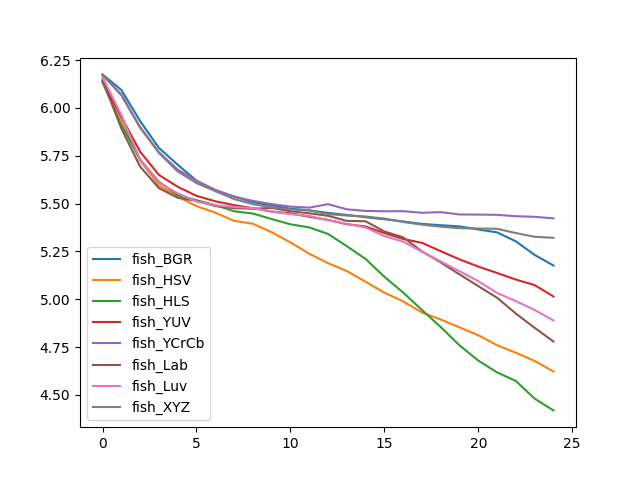

Data behind this chart, as committed beside it:
, fish_BGR, fish_HSV, fish_HLS, fish_YUV, fish_YCrCb, fish_Lab, fish_Luv, fish_XYZ
0, 6.175, 6.153, 6.134, 6.138, 6.173, 6.144, 6.161, 6.172
1, 6.094, 5.942, 5.912, 5.954, 6.07, 5.893, 5.963, 6.066
2, 5.931, 5.726, 5.73, 5.771, 5.9, 5.693, 5.73, 5.896
3, 5.791, 5.594, 5.614, 5.65, 5.769, 5.58, 5.609, 5.764
4, 5.703, 5.537, 5.545, 5.587, 5.678, 5.53, 5.553, 5.668
5, 5.62, 5.486, 5.517, 5.54, 5.619, 5.514, 5.51, 5.607
6, 5.567, 5.453, 5.492, 5.512, 5.572, 5.487, 5.491, 5.565
7, 5.537, 5.41, 5.46, 5.492, 5.536, 5.476, 5.482, 5.523
8, 5.507, 5.394, 5.448, 5.476, 5.514, 5.473, 5.477, 5.497
9, 5.49, 5.35, 5.419, 5.458, 5.497, 5.477, 5.458, 5.481
10, 5.473, 5.297, 5.391, 5.449, 5.484, 5.46, 5.445, 5.469
11, 5.464, 5.238, 5.375, 5.431, 5.479, 5.449, 5.435, 5.464
12, 5.451, 5.188, 5.341, 5.415, 5.497, 5.436, 5.413, 5.445
13, 5.44, 5.148, 5.277, 5.392, 5.47, 5.41, 5.394, 5.437
14, 5.429, 5.091, 5.211, 5.38, 5.461, 5.407, 5.375, 5.432
15, 5.418, 5.034, 5.117, 5.346, 5.46, 5.354, 5.33, 5.422
16, 5.406, 4.989, 5.035, 5.315, 5.46, 5.323, 5.301, 5.404
17, 5.394, 4.931, 4.944, 5.295, 5.452, 5.25, 5.249, 5.39
18, 5.387, 4.894, 4.855, 5.251, 5.455, 5.193, 5.198, 5.379
19, 5.381, 4.853, 4.759, 5.208, 5.443, 5.13, 5.146, 5.371
20, 5.365, 4.812, 4.679, 5.171, 5.442, 5.068, 5.095, 5.37
21, 5.349, 4.76, 4.617, 5.137, 5.441, 5.008, 5.033, 5.368
22, 5.303, 4.72, 4.573, 5.103, 5.434, 4.925, 4.99, 5.346
23, 5.231, 4.677, 4.48, 5.074, 5.431, 4.85, 4.944, 5.326
24, 5.176, 4.622, 4.419, 5.014, 5.423, 4.779, 4.889, 5.321
